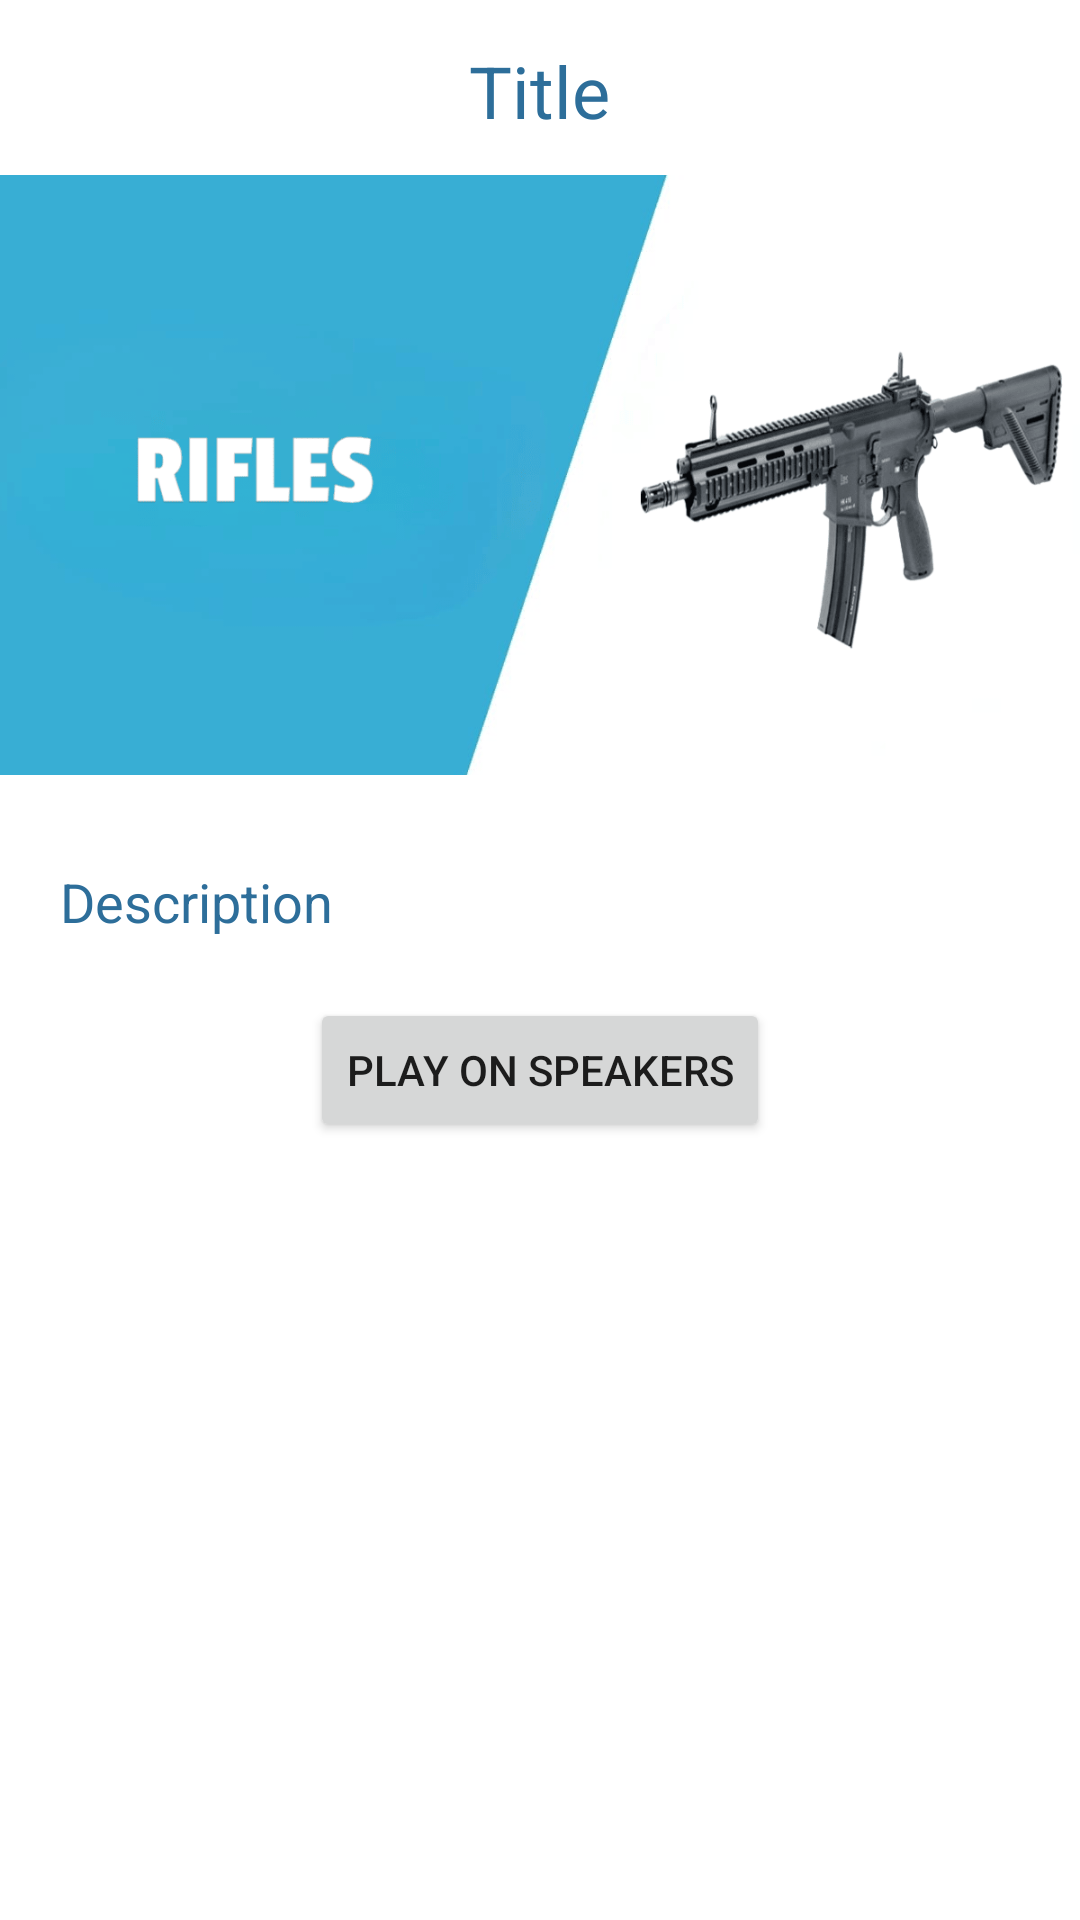

Android layout source for this screen:
<!-- AndroidManifest.xml: application theme Theme.WeaponZ -->
<!-- res/layout/activity_detail.xml -->
<?xml version="1.0" encoding="utf-8"?>
<LinearLayout xmlns:android="http://schemas.android.com/apk/res/android"
    xmlns:app="http://schemas.android.com/apk/res-auto"
    xmlns:tools="http://schemas.android.com/tools"
    android:layout_width="match_parent"
    android:layout_height="match_parent"
    android:orientation="vertical"
    tools:context=".DetailActivity">

    <TextView
        android:layout_width="wrap_content"
        android:layout_height="wrap_content"
        android:id="@+id/detailTitle"
        android:layout_marginTop="14dp"
        android:text="Title"
        android:textSize="24sp"
        android:layout_gravity="center"
        android:textColor="@color/blue"
        android:layout_marginBottom="12dp"/>
    <ImageView
        android:layout_width="400dp"
        android:layout_height="200dp"
        android:id="@+id/detailImage"
        android:padding="8dp"
        android:layout_gravity="center"
        android:src="@drawable/rifles_detail"
        android:scaleType="centerCrop"/>
    <TextView
        android:layout_width="match_parent"
        android:layout_height="wrap_content"
        android:layout_marginTop="10dp"
        android:text="Description"
        android:padding="20dp"
        android:layout_gravity="center"
        android:textColor="@color/blue"
        android:textSize="18sp"
        android:id="@+id/detailDesc"/>

    <Button
        android:id="@+id/speakButton"
        android:layout_width="wrap_content"
        android:layout_height="wrap_content"
        android:layout_gravity="center"
        android:text="play on speakers" />

</LinearLayout>
<!-- resources referenced by this layout -->
<resources>
  <color name="blue">#2d6e9a</color>
  <!-- drawable rifles_detail: png bitmap (drawable, 52572 bytes) -->
  <style name="Theme.WeaponZ" parent="Base.Theme.WeaponZ" />
  <style name="Base.Theme.WeaponZ" parent="Theme.MaterialComponents.DayNight.DarkActionBar">
          
          
          <item name="colorPrimary">@color/blue</item>
          <item name="colorPrimaryVariant">@color/blue</item>
          <item name="android:statusBarColor">?attr/colorPrimaryVariant</item>
      </style>
</resources>
